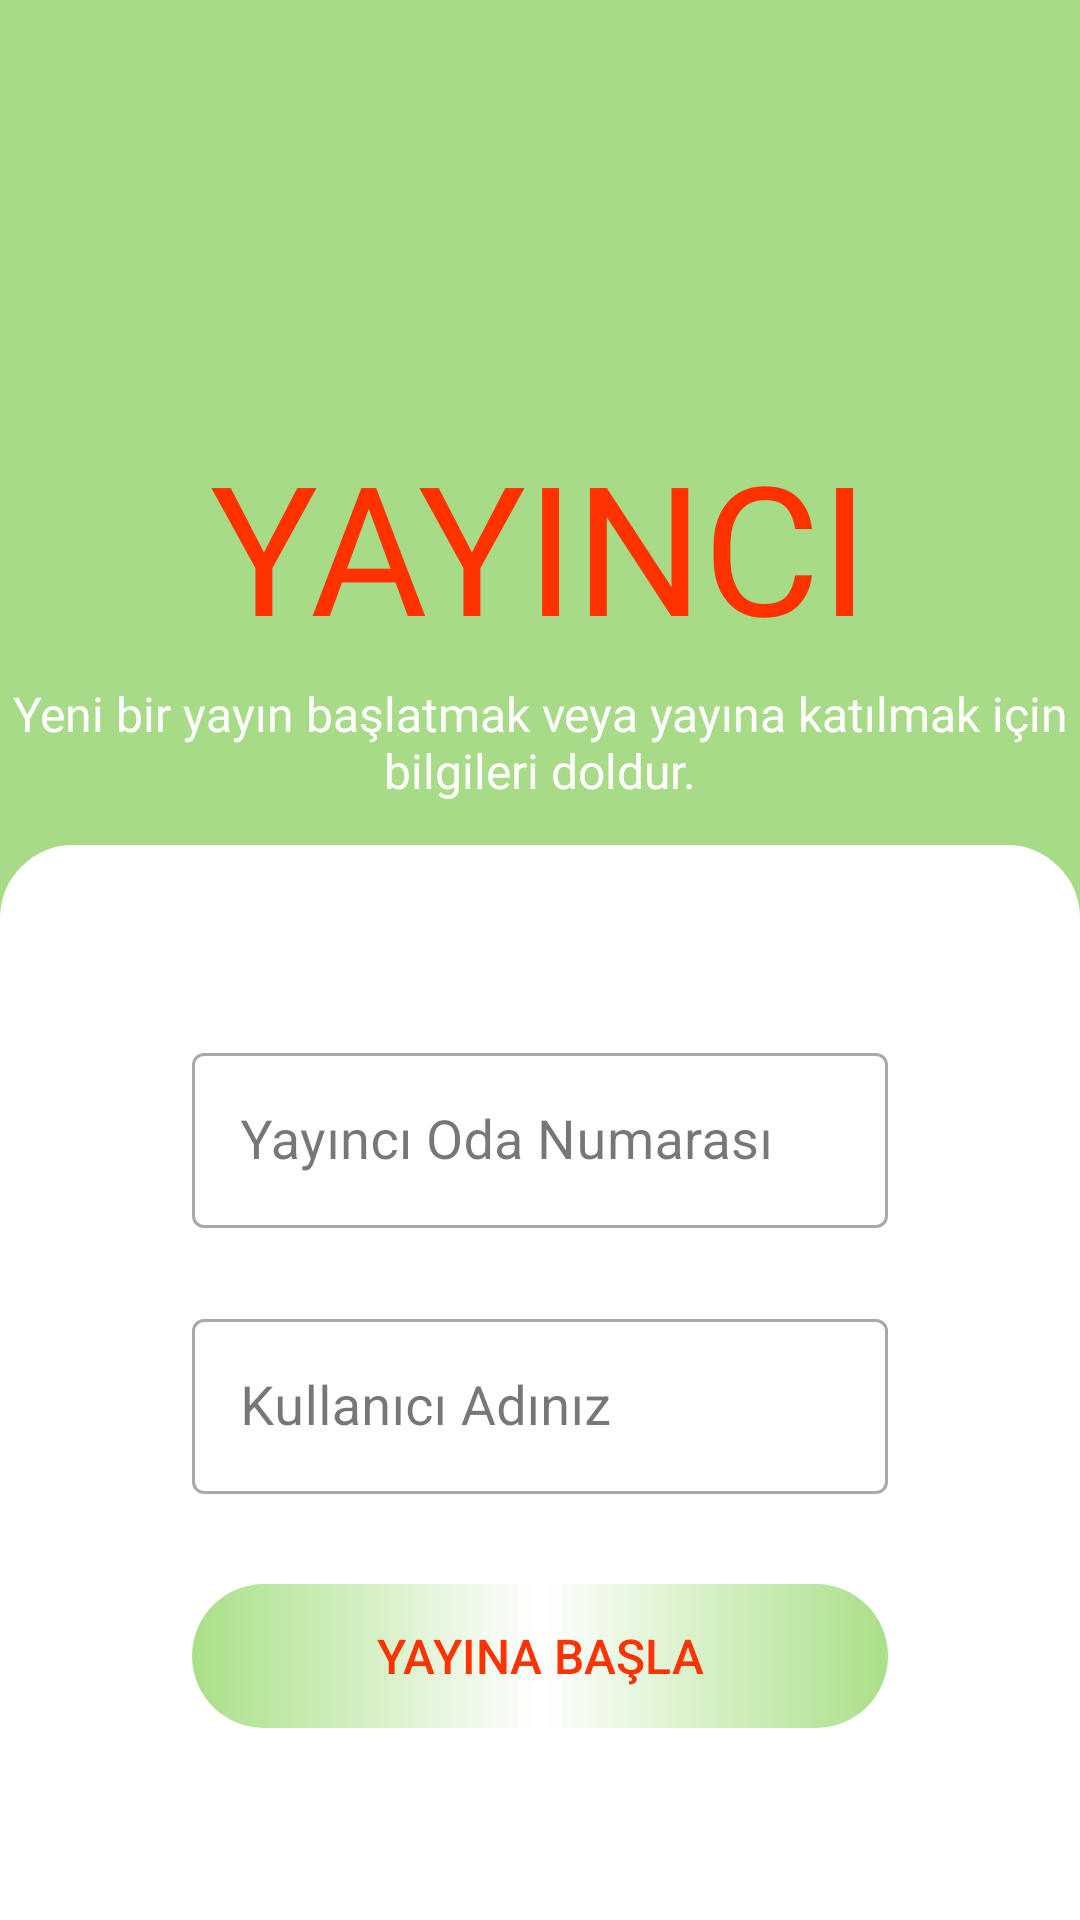

Produce the Android XML layout that renders to this screen, including the resource entries it uses.
<!-- AndroidManifest.xml: application theme Theme.Yayınci -->
<!-- res/layout/activity_main.xml -->
<?xml version="1.0" encoding="utf-8"?>
<RelativeLayout xmlns:android="http://schemas.android.com/apk/res/android"
    xmlns:app="http://schemas.android.com/apk/res-auto"
    xmlns:tools="http://schemas.android.com/tools"
    android:layout_width="match_parent"
    android:layout_height="match_parent"
    android:background="#8D64C627"
    tools:context=".MainActivity">

    <TextView
        android:layout_width="wrap_content"
        android:layout_height="wrap_content"
        android:text="YAYINCI"
        android:textSize="60sp"
        android:textColor="#FF3200"
        android:layout_above="@+id/bottom_layout"
        android:layout_marginBottom="60dp"
        android:layout_centerHorizontal="true"
        android:fontFamily="@font/st"></TextView>

    <TextView
        android:layout_width="wrap_content"
        android:layout_height="wrap_content"
        android:text="Yeni bir yayın başlatmak veya yayına katılmak için bilgileri doldur."
        android:textSize="16sp"
        android:textColor="@color/white"
        android:layout_above="@+id/bottom_layout"
        android:layout_marginBottom="10dp"
        android:padding="4dp"
        android:gravity="center"
        android:fontFamily="@font/st"></TextView>

    <LinearLayout
        android:layout_width="match_parent"
        android:layout_height="wrap_content"
        android:layout_alignParentBottom="true"
        android:backgroundTint="@color/white"
        android:orientation="vertical"
        android:padding="64dp"
        android:background="@drawable/rounded_corner_top"
        android:id="@+id/bottom_layout">
        
        <com.google.android.material.textfield.TextInputLayout
            android:layout_width="match_parent"
            android:layout_height="wrap_content"
            android:hint="Yayıncı Oda Numarası"
            android:backgroundTint="#FF0000"
            style="@style/Widget.MaterialComponents.TextInputLayout.OutlinedBox">

            <com.google.android.material.textfield.TextInputEditText
                android:layout_width="match_parent"
                android:layout_height="wrap_content"
                android:inputType="number"
                android:maxLength="5"
                android:textSize="18sp"
                android:id="@+id/live_id_input">

            </com.google.android.material.textfield.TextInputEditText>
        </com.google.android.material.textfield.TextInputLayout>

        <com.google.android.material.textfield.TextInputLayout
            android:layout_width="match_parent"
            android:layout_height="wrap_content"
            android:hint="Kullanıcı Adınız"
            android:layout_marginTop="25dp"
            android:backgroundTint="#FF0000"
            style="@style/Widget.MaterialComponents.TextInputLayout.OutlinedBox">

            <com.google.android.material.textfield.TextInputEditText
                android:layout_width="match_parent"
                android:layout_height="wrap_content"
                android:textSize="18sp"
                android:id="@+id/name_input">

            </com.google.android.material.textfield.TextInputEditText>
        </com.google.android.material.textfield.TextInputLayout>
        
        <androidx.appcompat.widget.AppCompatButton
            android:layout_width="match_parent"
            android:layout_height="wrap_content"
            android:text="Yayına Başla"
            android:padding="12dp"
            android:textColor="#FF3200"
            android:layout_marginTop="30dp"
            android:textSize="16sp"
            android:background="@drawable/roundedcorner"
            android:id="@+id/go_live_button"></androidx.appcompat.widget.AppCompatButton>
        
    </LinearLayout>

</RelativeLayout>
<!-- resources referenced by this layout -->
<resources>
  <color name="white">#FFFFFFFF</color>
  <!-- drawable rounded_corner_top (drawable) -->
  <?xml version="1.0" encoding="utf-8"?>
  <shape xmlns:android="http://schemas.android.com/apk/res/android"
      android:shape="rectangle">
  
      <corners android:topLeftRadius="24dp"
          android:topRightRadius="24dp"
          android:bottomLeftRadius="0dp"
          android:bottomRightRadius="0dp"/>
      <stroke android:width="1dp"/>
  
  </shape>
  <!-- drawable roundedcorner (drawable) -->
  <?xml version="1.0" encoding="utf-8"?>
  <shape xmlns:android="http://schemas.android.com/apk/res/android"
      android:shape="rectangle">
  
      <corners android:topLeftRadius="24dp"
          android:topRightRadius="24dp"
          android:bottomLeftRadius="24dp"
          android:bottomRightRadius="24dp"/>
  
  
      <gradient android:startColor="#8D64C627"
          android:centerColor="@color/white"
          android:endColor="#8D64C627"/>
  
  </shape>
  <style name="Theme.Yayınci" parent="Base.Theme.Yayınci" />
  <style name="Base.Theme.Yayınci" parent="Theme.Material3.DayNight.NoActionBar">
          
          
          <item name="colorPrimary">@color/my_dark_primary</item>
      </style>
  <color name="my_dark_primary">#8D64C627</color>
</resources>
